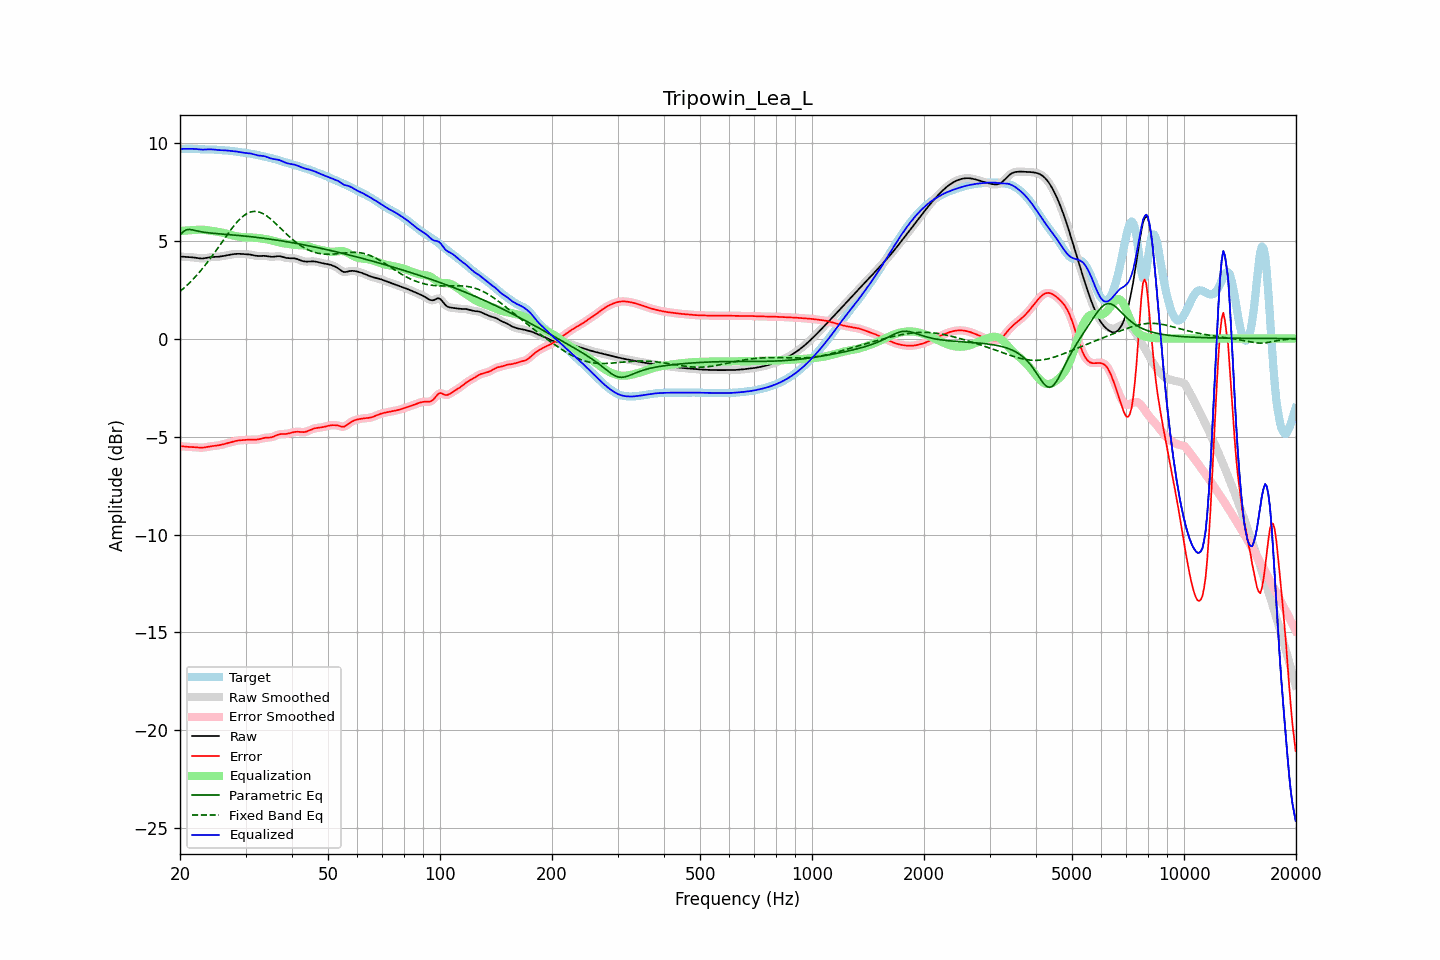

The data file committed next to this chart (first rows):
frequency, raw, error, smoothed, error_smoothed, equalization, parametric_eq, fixed_band_eq, equalized_raw, equalized_smoothed, target
20.00, 4.18, -5.50, 4.18, -5.49, 5.49, 5.29, 2.41, 9.68, 9.68, 9.68
20.20, 4.18, -5.50, 4.18, -5.50, 5.50, 5.37, 2.47, 9.68, 9.68, 9.68
20.40, 4.18, -5.50, 4.18, -5.51, 5.51, 5.45, 2.54, 9.68, 9.68, 9.68
20.61, 4.17, -5.51, 4.17, -5.51, 5.51, 5.50, 2.62, 9.68, 9.68, 9.68
20.81, 4.16, -5.52, 4.17, -5.52, 5.52, 5.55, 2.69, 9.68, 9.68, 9.69
21.02, 4.16, -5.53, 4.16, -5.53, 5.52, 5.56, 2.77, 9.68, 9.68, 9.69
21.23, 4.16, -5.53, 4.16, -5.53, 5.53, 5.57, 2.85, 9.69, 9.68, 9.69
21.44, 4.15, -5.53, 4.15, -5.53, 5.53, 5.56, 2.93, 9.69, 9.69, 9.68
21.66, 4.14, -5.54, 4.14, -5.54, 5.54, 5.54, 3.02, 9.68, 9.68, 9.68
21.87, 4.14, -5.54, 4.13, -5.54, 5.55, 5.52, 3.11, 9.68, 9.68, 9.68
22.09, 4.12, -5.55, 4.12, -5.55, 5.55, 5.50, 3.19, 9.68, 9.67, 9.67
22.31, 4.11, -5.56, 4.11, -5.56, 5.56, 5.49, 3.29, 9.67, 9.67, 9.67
22.54, 4.10, -5.56, 4.10, -5.56, 5.56, 5.47, 3.38, 9.66, 9.66, 9.66
22.76, 4.09, -5.57, 4.09, -5.57, 5.56, 5.45, 3.48, 9.65, 9.65, 9.66
22.99, 4.09, -5.57, 4.09, -5.57, 5.56, 5.44, 3.57, 9.64, 9.65, 9.65
23.22, 4.10, -5.56, 4.10, -5.56, 5.55, 5.43, 3.68, 9.65, 9.65, 9.65
23.45, 4.11, -5.54, 4.11, -5.54, 5.54, 5.41, 3.78, 9.65, 9.65, 9.65
23.69, 4.13, -5.53, 4.13, -5.53, 5.53, 5.40, 3.89, 9.66, 9.66, 9.65
23.92, 4.14, -5.51, 4.14, -5.51, 5.52, 5.39, 3.99, 9.66, 9.66, 9.65
24.16, 4.16, -5.50, 4.15, -5.50, 5.51, 5.39, 4.10, 9.66, 9.66, 9.65
24.40, 4.16, -5.49, 4.16, -5.49, 5.49, 5.38, 4.21, 9.66, 9.66, 9.65
24.65, 4.17, -5.48, 4.17, -5.48, 5.48, 5.37, 4.33, 9.65, 9.65, 9.65
24.89, 4.17, -5.47, 4.17, -5.47, 5.47, 5.36, 4.44, 9.64, 9.64, 9.64
25.14, 4.17, -5.46, 4.17, -5.46, 5.46, 5.36, 4.56, 9.63, 9.63, 9.63
25.39, 4.18, -5.45, 4.18, -5.45, 5.44, 5.35, 4.67, 9.62, 9.62, 9.63
25.65, 4.19, -5.43, 4.19, -5.43, 5.43, 5.34, 4.79, 9.62, 9.62, 9.62
25.91, 4.20, -5.41, 4.20, -5.41, 5.41, 5.34, 4.91, 9.61, 9.61, 9.62
26.16, 4.22, -5.39, 4.22, -5.39, 5.39, 5.33, 5.03, 9.61, 9.61, 9.61
26.43, 4.23, -5.37, 4.23, -5.37, 5.37, 5.32, 5.14, 9.61, 9.61, 9.61
26.69, 4.25, -5.35, 4.25, -5.35, 5.35, 5.32, 5.26, 9.60, 9.60, 9.60
26.96, 4.26, -5.33, 4.26, -5.33, 5.33, 5.31, 5.37, 9.59, 9.59, 9.60
27.23, 4.28, -5.31, 4.28, -5.31, 5.31, 5.30, 5.48, 9.58, 9.58, 9.59
27.50, 4.29, -5.28, 4.29, -5.28, 5.28, 5.30, 5.60, 9.58, 9.58, 9.58
27.77, 4.31, -5.26, 4.31, -5.26, 5.26, 5.29, 5.70, 9.57, 9.57, 9.57
28.05, 4.32, -5.24, 4.32, -5.24, 5.24, 5.28, 5.80, 9.56, 9.56, 9.56
28.33, 4.32, -5.22, 4.32, -5.22, 5.22, 5.27, 5.90, 9.55, 9.55, 9.54
28.62, 4.33, -5.20, 4.33, -5.20, 5.21, 5.27, 5.99, 9.54, 9.54, 9.53
28.90, 4.33, -5.19, 4.32, -5.19, 5.20, 5.26, 6.08, 9.52, 9.52, 9.52
29.19, 4.32, -5.19, 4.32, -5.19, 5.19, 5.25, 6.16, 9.51, 9.51, 9.51
29.48, 4.31, -5.18, 4.31, -5.18, 5.18, 5.24, 6.23, 9.49, 9.49, 9.50
29.78, 4.31, -5.18, 4.31, -5.18, 5.17, 5.23, 6.29, 9.48, 9.48, 9.49
30.08, 4.31, -5.17, 4.31, -5.17, 5.17, 5.23, 6.35, 9.47, 9.47, 9.48
30.38, 4.30, -5.16, 4.30, -5.16, 5.16, 5.22, 6.40, 9.47, 9.47, 9.46
30.68, 4.30, -5.15, 4.29, -5.16, 5.16, 5.21, 6.43, 9.46, 9.46, 9.45
30.99, 4.28, -5.15, 4.28, -5.15, 5.16, 5.20, 6.46, 9.44, 9.44, 9.44
31.30, 4.27, -5.16, 4.27, -5.16, 5.16, 5.19, 6.48, 9.43, 9.42, 9.42
31.61, 4.25, -5.16, 4.25, -5.16, 5.16, 5.18, 6.49, 9.40, 9.40, 9.41
31.93, 4.23, -5.16, 4.23, -5.16, 5.15, 5.17, 6.49, 9.38, 9.38, 9.39
32.24, 4.22, -5.15, 4.22, -5.15, 5.14, 5.16, 6.48, 9.36, 9.36, 9.37
32.57, 4.21, -5.14, 4.22, -5.14, 5.13, 5.15, 6.46, 9.34, 9.35, 9.36
32.89, 4.22, -5.12, 4.22, -5.12, 5.12, 5.14, 6.44, 9.34, 9.34, 9.34
33.22, 4.22, -5.10, 4.22, -5.10, 5.11, 5.13, 6.40, 9.33, 9.33, 9.32
33.55, 4.22, -5.08, 4.22, -5.08, 5.09, 5.12, 6.36, 9.32, 9.32, 9.30
33.89, 4.22, -5.06, 4.22, -5.07, 5.08, 5.11, 6.31, 9.30, 9.30, 9.28
34.23, 4.21, -5.06, 4.21, -5.06, 5.07, 5.10, 6.26, 9.27, 9.27, 9.26
34.57, 4.19, -5.05, 4.19, -5.05, 5.05, 5.09, 6.19, 9.24, 9.24, 9.24
34.92, 4.18, -5.05, 4.18, -5.05, 5.03, 5.08, 6.13, 9.21, 9.21, 9.23
35.27, 4.17, -5.03, 4.17, -5.03, 5.01, 5.06, 6.06, 9.19, 9.19, 9.21
35.62, 4.18, -5.01, 4.18, -5.01, 4.99, 5.05, 5.99, 9.17, 9.17, 9.18
35.97, 4.19, -4.97, 4.19, -4.97, 4.97, 5.04, 5.91, 9.15, 9.16, 9.16
... 635 more rows
